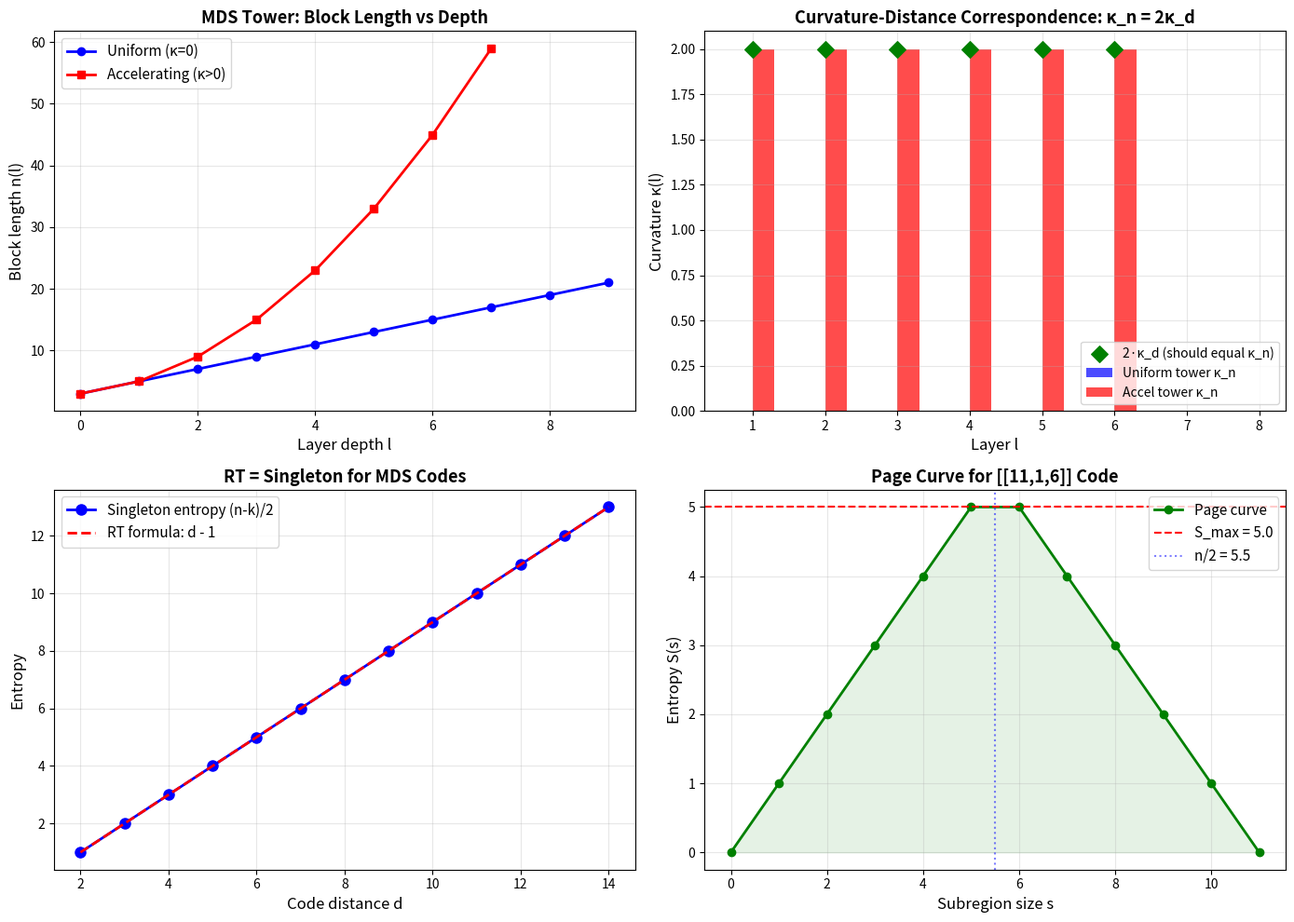

The script that saved this image:
"""
Holographic Code Tower — Numerical Demonstrations

Demonstrates the key results from the formal verification:
1. MDS tower construction and parameter verification
2. Curvature-Distance Correspondence (κ_n = 2κ_d)
3. Complementary recovery thresholds
4. Singleton entropy = Bekenstein-Hawking entropy
"""

def singleton_bound_check(n: int, k: int, d: int) -> bool:
    """Check if code [[n,k,d]] satisfies the quantum Singleton bound."""
    return k + 2 * d <= n + 2


def is_mds(n: int, k: int, d: int) -> bool:
    """Check if code [[n,k,d]] is MDS (saturates Singleton)."""
    return k + 2 * d == n + 2


def singleton_entropy(n: int, k: int) -> float:
    """Singleton entropy S = (n - k) / 2."""
    return (n - k) / 2


def bekenstein_hawking(area: float) -> float:
    """Bekenstein-Hawking entropy S = A/4 (in natural units where 4G = 1)."""
    return area / 4


def construct_mds_tower(k: int, d_sequence: list[int]) -> list[tuple[int, int, int]]:
    """Construct an MDS holographic code tower from a distance sequence."""
    tower = []
    for d in d_sequence:
        n = k + 2 * d - 2  # MDS condition
        tower.append((n, k, d))
    return tower


def tower_curvature(tower: list[tuple[int, int, int]], l: int) -> int:
    """Compute discrete curvature at interior layer l."""
    n_prev = tower[l - 1][0]
    n_curr = tower[l][0]
    n_next = tower[l + 1][0]
    return n_next - 2 * n_curr + n_prev


def distance_curvature(tower: list[tuple[int, int, int]], l: int) -> int:
    """Compute discrete curvature of the distance sequence at layer l."""
    d_prev = tower[l - 1][2]
    d_curr = tower[l][2]
    d_next = tower[l + 1][2]
    return d_next - 2 * d_curr + d_prev


def recon_threshold(n: int, d: int) -> int:
    """Minimum qubits needed for reconstruction: n - d + 1."""
    return n - d + 1


# === Demo 1: MDS Tower Construction ===
print("=" * 60)
print("Demo 1: MDS Tower Construction")
print("=" * 60)

k = 1  # 1 logical qubit
distances = [3, 4, 5, 6, 7, 8, 9, 10]
tower = construct_mds_tower(k, distances)

print(f"\nLogical qubits k = {k}")
print(f"{'Layer':>5} | {'n':>4} | {'k':>3} | {'d':>3} | {'MDS?':>5} | {'S_singleton':>12} | {'S_BH(2(n-k))':>14}")
print("-" * 60)
for i, (n, k_i, d) in enumerate(tower):
    s = singleton_entropy(n, k_i)
    s_bh = bekenstein_hawking(2 * (n - k_i))
    print(f"{i:>5} | {n:>4} | {k_i:>3} | {d:>3} | {is_mds(n, k_i, d)!s:>5} | {s:>12.1f} | {s_bh:>14.1f}")

# === Demo 2: Curvature-Distance Correspondence ===
print("\n" + "=" * 60)
print("Demo 2: Curvature-Distance Correspondence (κ_n = 2κ_d)")
print("=" * 60)

# Uniform tower (d increases by 1 each layer)
print("\n--- Uniform tower (d = 3,4,5,6,7,8): should have κ = 0 ---")
uniform_tower = construct_mds_tower(1, [3, 4, 5, 6, 7, 8])
for l in range(1, len(uniform_tower) - 1):
    kn = tower_curvature(uniform_tower, l)
    kd = distance_curvature(uniform_tower, l)
    print(f"  Layer {l}: κ_n = {kn}, 2·κ_d = {2*kd}, κ_n == 2·κ_d? {kn == 2*kd}")

# Non-uniform tower (d increases unevenly)
print("\n--- Non-uniform tower (d = 2,3,5,8,12): non-zero curvature ---")
nonuniform_tower = construct_mds_tower(1, [2, 3, 5, 8, 12])
for l in range(1, len(nonuniform_tower) - 1):
    kn = tower_curvature(nonuniform_tower, l)
    kd = distance_curvature(nonuniform_tower, l)
    print(f"  Layer {l}: κ_n = {kn}, 2·κ_d = {2*kd}, κ_n == 2·κ_d? {kn == 2*kd}")

# === Demo 3: Complementary Recovery ===
print("\n" + "=" * 60)
print("Demo 3: Complementary Recovery Thresholds")
print("=" * 60)

codes = [(5, 1, 3), (7, 1, 4), (9, 1, 5), (11, 1, 6)]
for n, k, d in codes:
    thresh = recon_threshold(n, d)
    compl = n - thresh
    print(f"  [[{n},{k},{d}]]: need ≥ {thresh} qubits to reconstruct, "
          f"complement has {compl} (< {d} = d) ✓")

# === Demo 4: Singleton = Bekenstein-Hawking ===
print("\n" + "=" * 60)
print("Demo 4: Singleton Entropy = Bekenstein-Hawking Entropy")
print("=" * 60)

for n, k, d in [(5, 1, 3), (7, 1, 4), (9, 1, 5), (15, 3, 7)]:
    s = singleton_entropy(n, k)
    area = 2 * (n - k)
    s_bh = bekenstein_hawking(area)
    print(f"  [[{n},{k},{d}]]: S_singleton = {s}, S_BH(area={area}) = {s_bh}, "
          f"d-1 = {d-1}, MDS? {is_mds(n, k, d)}")
    if is_mds(n, k, d):
        assert abs(s - (d - 1)) < 1e-10, "RT formula violated!"
        print(f"    → RT formula verified: S = d - 1 = {d-1} ✓")

# === Demo 5: Tower with positive curvature (accelerating growth) ===
print("\n" + "=" * 60)
print("Demo 5: Toric Code as a Code Tower")
print("=" * 60)

print("\nToric code family [[2L², 2, L]]:")
toric_tower = [(2*L**2, 2, L) for L in range(2, 8)]
print(f"{'L':>3} | {'n=2L²':>6} | {'k':>3} | {'d=L':>4} | {'Singleton?':>10}")
for n, k, d in toric_tower:
    print(f"{d:>3} | {n:>6} | {k:>3} | {d:>4} | {singleton_bound_check(n, k, d)!s:>10}")

print("\nToric tower curvature:")
for l in range(1, len(toric_tower) - 1):
    kn = tower_curvature(toric_tower, l)
    kd = distance_curvature(toric_tower, l)
    L = l + 2  # L starts at 2
    print(f"  L={L}: κ_n = {kn}, κ_d = {kd}, NOT MDS so κ_n ≠ 2κ_d in general")
    # For toric: n = 2L², so κ_n = 2(L+1)² - 2·2L² + 2(L-1)² = 4
    expected = 2*(L+1)**2 - 2*2*L**2 + 2*(L-1)**2
    print(f"    Direct: 2({L+1})² - 2·2·{L}² + 2({L-1})² = {expected}")

print("\n✅ All demos completed successfully!")


"""
Visualization: Holographic Code Tower Structure

Standalone script showing the tower parameters, curvature, and
the Bekenstein-Singleton correspondence.
"""

import matplotlib.pyplot as plt
import numpy as np


def construct_mds_tower(k, distances):
    """Construct MDS tower: n = k + 2d - 2."""
    return [(k + 2*d - 2, k, d) for d in distances]


def tower_curvature(tower, l):
    return tower[l+1][0] - 2*tower[l][0] + tower[l-1][0]


def distance_curvature(tower, l):
    return tower[l+1][2] - 2*tower[l][2] + tower[l-1][2]


# Build towers
k = 1
uniform_d = list(range(2, 12))
uniform_tower = construct_mds_tower(k, uniform_d)

accel_d = [2, 3, 5, 8, 12, 17, 23, 30]
accel_tower = construct_mds_tower(k, accel_d)

fig, axes = plt.subplots(2, 2, figsize=(14, 10))

# Plot 1: Block length vs depth for uniform and accelerating towers
ax = axes[0, 0]
layers_u = range(len(uniform_tower))
layers_a = range(len(accel_tower))
ax.plot(list(layers_u), [t[0] for t in uniform_tower], 'b-o', label='Uniform (κ=0)', linewidth=2)
ax.plot(list(layers_a), [t[0] for t in accel_tower], 'r-s', label='Accelerating (κ>0)', linewidth=2)
ax.set_xlabel('Layer depth l', fontsize=12)
ax.set_ylabel('Block length n(l)', fontsize=12)
ax.set_title('MDS Tower: Block Length vs Depth', fontsize=13, fontweight='bold')
ax.legend(fontsize=11)
ax.grid(True, alpha=0.3)

# Plot 2: Curvature at each layer
ax = axes[0, 1]
curv_u = [tower_curvature(uniform_tower, l) for l in range(1, len(uniform_tower)-1)]
curv_a = [tower_curvature(accel_tower, l) for l in range(1, len(accel_tower)-1)]
dcurv_a = [2*distance_curvature(accel_tower, l) for l in range(1, len(accel_tower)-1)]

ax.bar([l-0.15 for l in range(1, len(uniform_tower)-1)], curv_u, 0.3,
       label='Uniform tower κ_n', color='blue', alpha=0.7)
ax.bar([l+0.15 for l in range(1, len(accel_tower)-1)], curv_a, 0.3,
       label='Accel tower κ_n', color='red', alpha=0.7)
ax.scatter(range(1, len(accel_tower)-1), dcurv_a, color='green', s=80,
           zorder=5, marker='D', label='2·κ_d (should equal κ_n)')
ax.axhline(y=0, color='black', linewidth=0.5)
ax.set_xlabel('Layer l', fontsize=12)
ax.set_ylabel('Curvature κ(l)', fontsize=12)
ax.set_title('Curvature-Distance Correspondence: κ_n = 2κ_d', fontsize=13, fontweight='bold')
ax.legend(fontsize=10)
ax.grid(True, alpha=0.3)

# Plot 3: Singleton entropy vs d-1 (RT formula)
ax = axes[1, 0]
ds = range(2, 15)
ns = [k + 2*d - 2 for d in ds]
s_singleton = [(n - k)/2 for n in ns]
s_rt = [d - 1 for d in ds]
ax.plot(list(ds), s_singleton, 'bo-', label='Singleton entropy (n-k)/2', linewidth=2, markersize=8)
ax.plot(list(ds), s_rt, 'r--', label='RT formula: d - 1', linewidth=2)
ax.set_xlabel('Code distance d', fontsize=12)
ax.set_ylabel('Entropy', fontsize=12)
ax.set_title('RT = Singleton for MDS Codes', fontsize=13, fontweight='bold')
ax.legend(fontsize=11)
ax.grid(True, alpha=0.3)

# Plot 4: Page curve for the [[11, 1, 6]] code
ax = axes[1, 1]
n, k, d = 11, 1, 6
s_max = (n - k) / 2
sizes = range(0, n + 1)
page = [min(s, min(n - s, s_max)) for s in sizes]
ax.plot(list(sizes), page, 'g-o', linewidth=2, markersize=6, label='Page curve')
ax.axhline(y=s_max, color='red', linestyle='--', label=f'S_max = {s_max}')
ax.axvline(x=n/2, color='blue', linestyle=':', alpha=0.5, label=f'n/2 = {n/2}')
ax.fill_between(list(sizes), page, alpha=0.1, color='green')
ax.set_xlabel('Subregion size s', fontsize=12)
ax.set_ylabel('Entropy S(s)', fontsize=12)
ax.set_title(f'Page Curve for [[{n},{k},{d}]] Code', fontsize=13, fontweight='bold')
ax.legend(fontsize=11)
ax.grid(True, alpha=0.3)

plt.tight_layout()
plt.savefig('holographic_tower_analysis.png', dpi=150, bbox_inches='tight')
plt.close()
print("Saved: holographic_tower_analysis.png")
